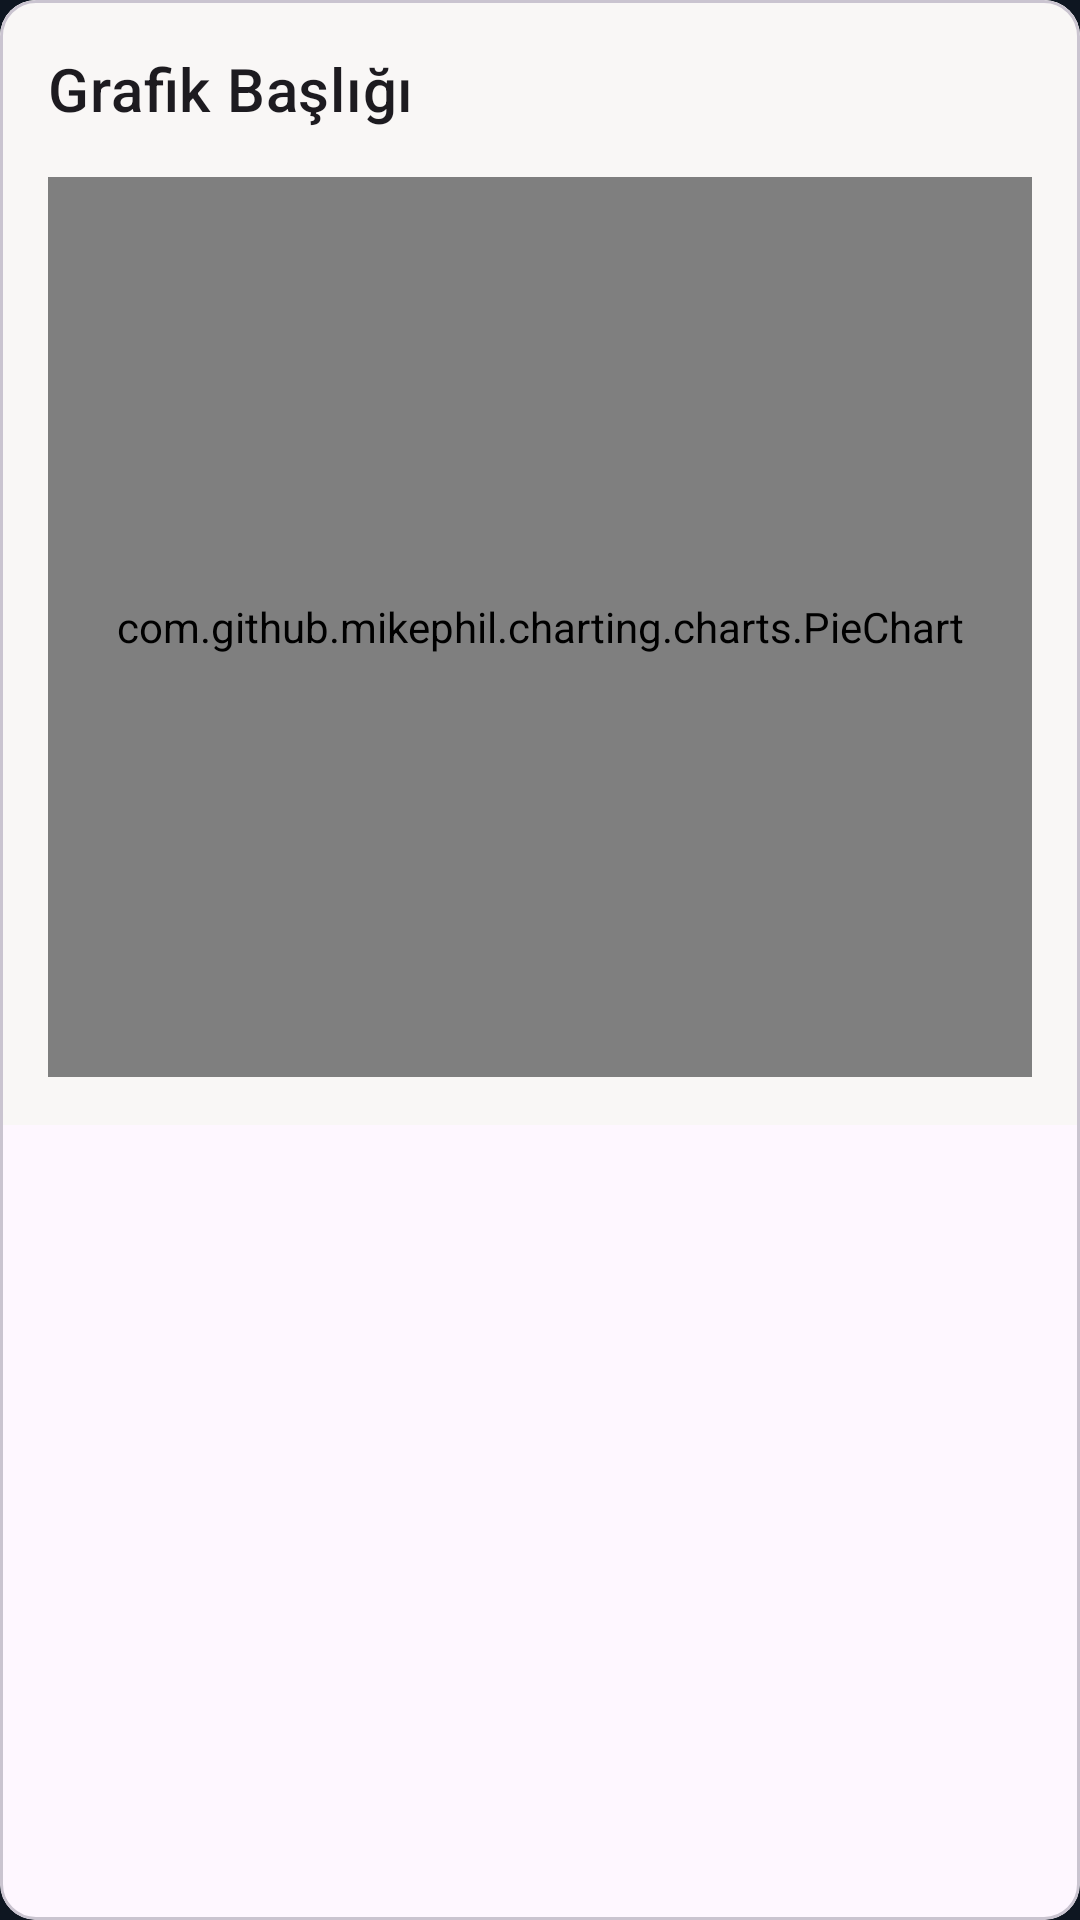

Here is an Android app screen rendered from its layout file. Give the layout XML and the strings, colors and styles it references.
<!-- AndroidManifest.xml: application theme Theme.DesignExample -->
<!-- res/layout/recycler_view_grafik.xml -->
<?xml version="1.0" encoding="utf-8"?>
<com.google.android.material.card.MaterialCardView
    xmlns:android="http://schemas.android.com/apk/res/android"
    xmlns:app="http://schemas.android.com/apk/res-auto"
    android:layout_width="match_parent"
    android:layout_height="wrap_content"
    android:layout_margin="8dp"
    app:cardCornerRadius="12dp">

    <androidx.constraintlayout.widget.ConstraintLayout
        android:layout_width="match_parent"
        android:layout_height="wrap_content"
        android:padding="16dp"
        android:background="#F9F7F6">

        
        <TextView
            android:id="@+id/chartTitle"
            android:layout_width="0dp"
            android:layout_height="wrap_content"
            android:text="Grafik Başlığı"
            android:textAppearance="?attr/textAppearanceHeadline6"
            app:layout_constraintTop_toTopOf="parent"
            app:layout_constraintStart_toStartOf="parent"
            app:layout_constraintEnd_toEndOf="parent" />

        
        <com.github.mikephil.charting.charts.PieChart
            android:id="@+id/grafik"
            android:layout_width="0dp"
            android:layout_height="300dp"
            android:layout_marginTop="16dp"
            app:layout_constraintTop_toBottomOf="@id/chartTitle"
            app:layout_constraintStart_toStartOf="parent"
            app:layout_constraintEnd_toEndOf="parent"
            app:layout_constraintBottom_toBottomOf="parent" />

    </androidx.constraintlayout.widget.ConstraintLayout>

</com.google.android.material.card.MaterialCardView>
<!-- resources referenced by this layout -->
<resources>
  <style name="Theme.DesignExample" parent="Base.Theme.DesignExample" />
  <style name="Base.Theme.DesignExample" parent="Theme.Material3.DayNight.NoActionBar">
          
          
          <item name="android:statusBarColor">@color/black</item>
          
          <item name="android:windowBackground">@color/app_bg</item>
      </style>
  <color name="black">#FF000000</color>
  <color name="app_bg">#0E1621</color>
</resources>
